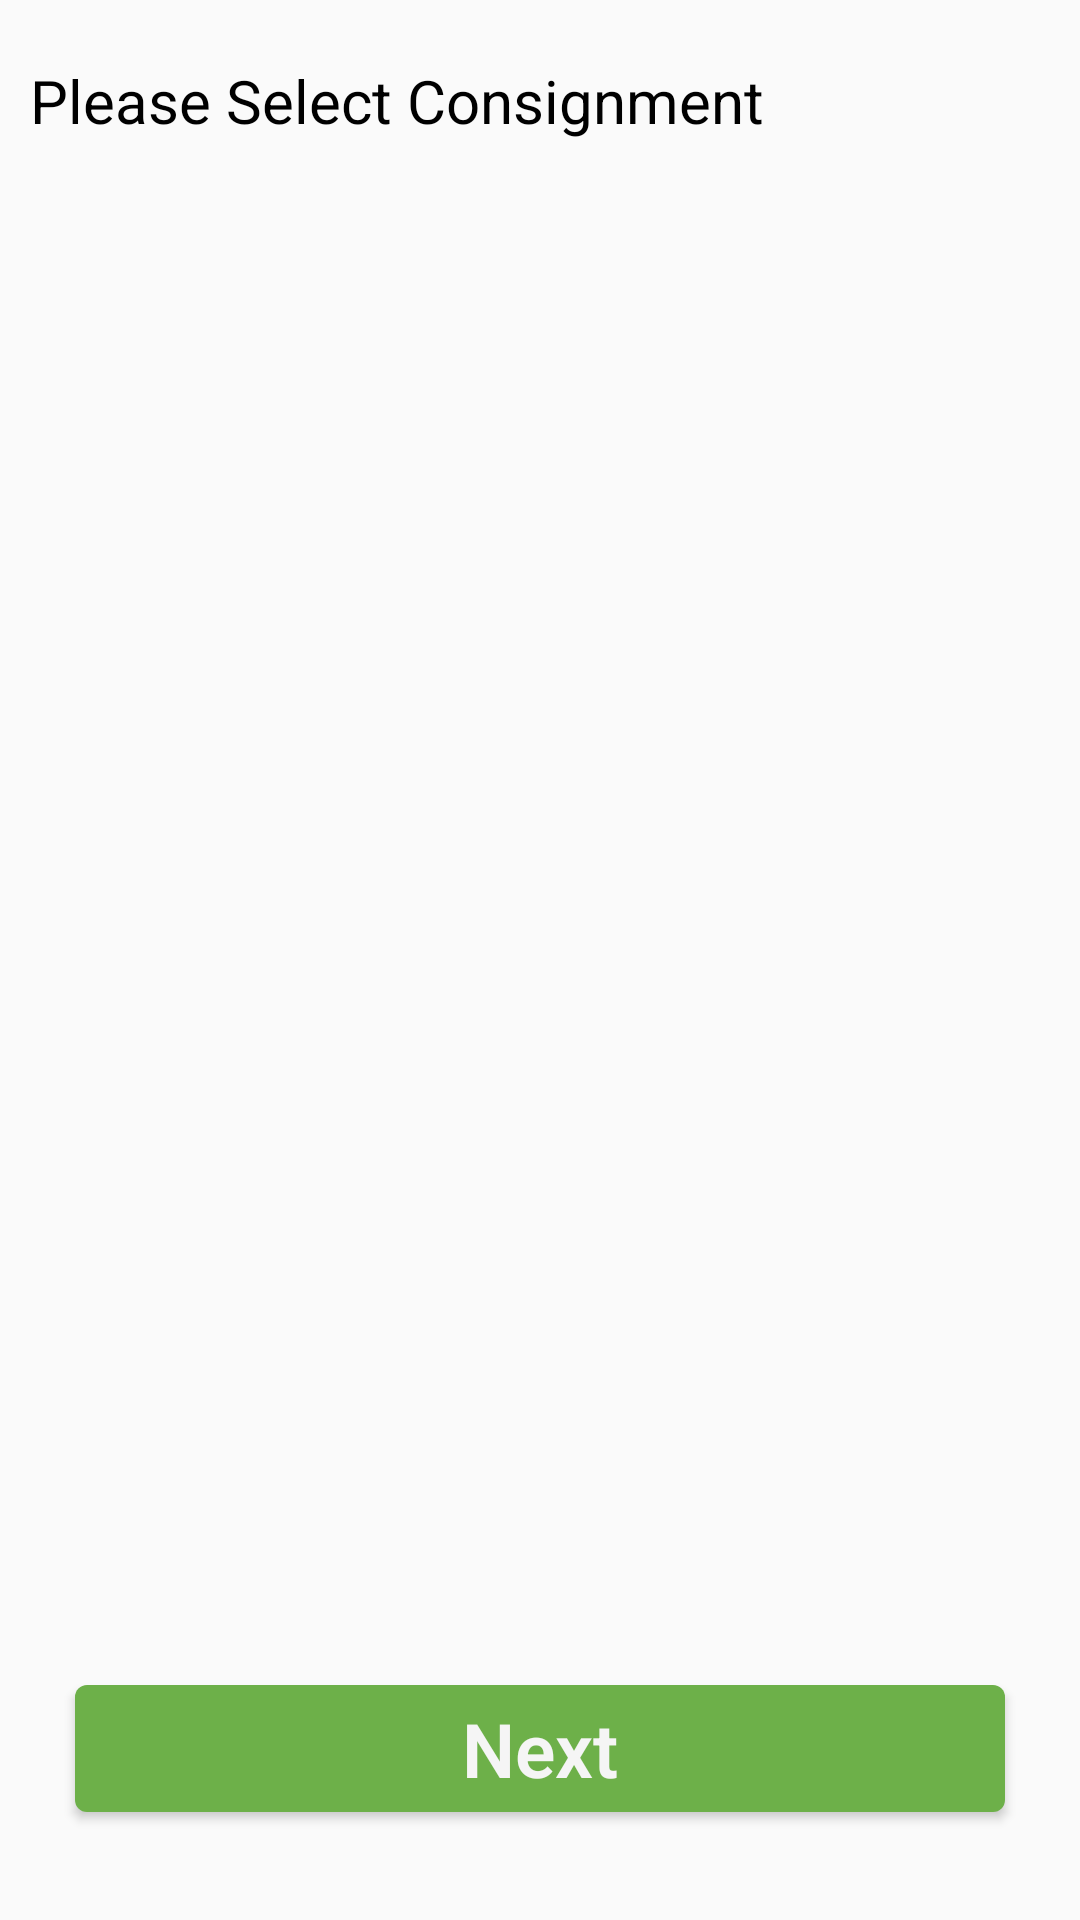

This screen was rendered from an Android layout file. Write that file and the resources it references.
<!-- AndroidManifest.xml: application theme AppTheme -->
<!-- res/layout/activity_consignment_selection_screen.xml -->
<?xml version="1.0" encoding="utf-8"?>
<LinearLayout xmlns:android="http://schemas.android.com/apk/res/android"
    xmlns:app="http://schemas.android.com/apk/res-auto"
    xmlns:tools="http://schemas.android.com/tools"
    android:layout_width="match_parent"
    android:layout_height="match_parent"
    android:orientation="vertical"
    tools:context=".ConsignmentSelectionScreen">

    <TextView
        android:layout_width="match_parent"
        android:layout_height="wrap_content"
        android:text="Please Select Consignment"
        android:textColor="@color/black"
        android:textSize="20dp"
        android:padding="10dp"
        android:layout_marginTop="10dp"/>


    <LinearLayout
        android:layout_width="match_parent"
        android:layout_height="match_parent"
        android:orientation="vertical"
        android:weightSum="1">


    <androidx.recyclerview.widget.RecyclerView
        android:layout_weight="0.9"
        android:id="@+id/consignmentRecyclerview"
        android:layout_width="match_parent"
        android:layout_height="0dp" />


        <Button
            android:id="@+id/selectbtn"
            android:visibility="visible"
            style="@style/basicBtnStyle"
            android:layout_width="match_parent"
            android:layout_height="0dp"

            android:textSize="25sp"
            android:text="Next"

            android:layout_margin="25dp"
            android:textAllCaps="false"
            android:layout_weight="0.08"/>


</LinearLayout>

</LinearLayout>
<!-- resources referenced by this layout -->
<resources>
  <color name="black">#000000</color>
  <style name="basicBtnStyle">
          <item name="android:background">@drawable/btn_stateful</item>
          <item name="android:textColor">@color/white</item>
          <item name="android:fontFamily">sans-serif-light</item>
          <item name="android:textStyle">bold</item>
          <item name="android:textAlignment">center</item>
          <item name="android:layout_marginTop">10dp</item>
      </style>
  <style name="AppTheme" parent="Theme.AppCompat.Light.DarkActionBar">
          
          <item name="colorPrimary">@color/colorPrimary</item>
          <item name="colorPrimaryDark">@color/colorPrimary</item>
          <item name="colorAccent">@color/colorAccent</item>
      </style>
  <!-- drawable btn_stateful (drawable) -->
  <?xml version="1.0" encoding="utf-8"?>
  <selector xmlns:android="http://schemas.android.com/apk/res/android">
  
      <item android:state_pressed="true">
          <shape android:shape="rectangle">
              <corners android:radius="4dp" />
              <solid android:color="@color/colorPrimaryDark"/>
          </shape>
      </item>
  
      <item>
          <shape android:shape="rectangle">
              <corners android:radius="4dp" />
              <solid android:color="@color/colorPrimary"/>
          </shape>
      </item>
  
  </selector>
  <color name="white">#f5f5f5</color>
  <color name="colorPrimary">#6db049</color>
  <color name="colorAccent">#052353</color>
  <color name="colorPrimaryDark">#338109</color>
</resources>
